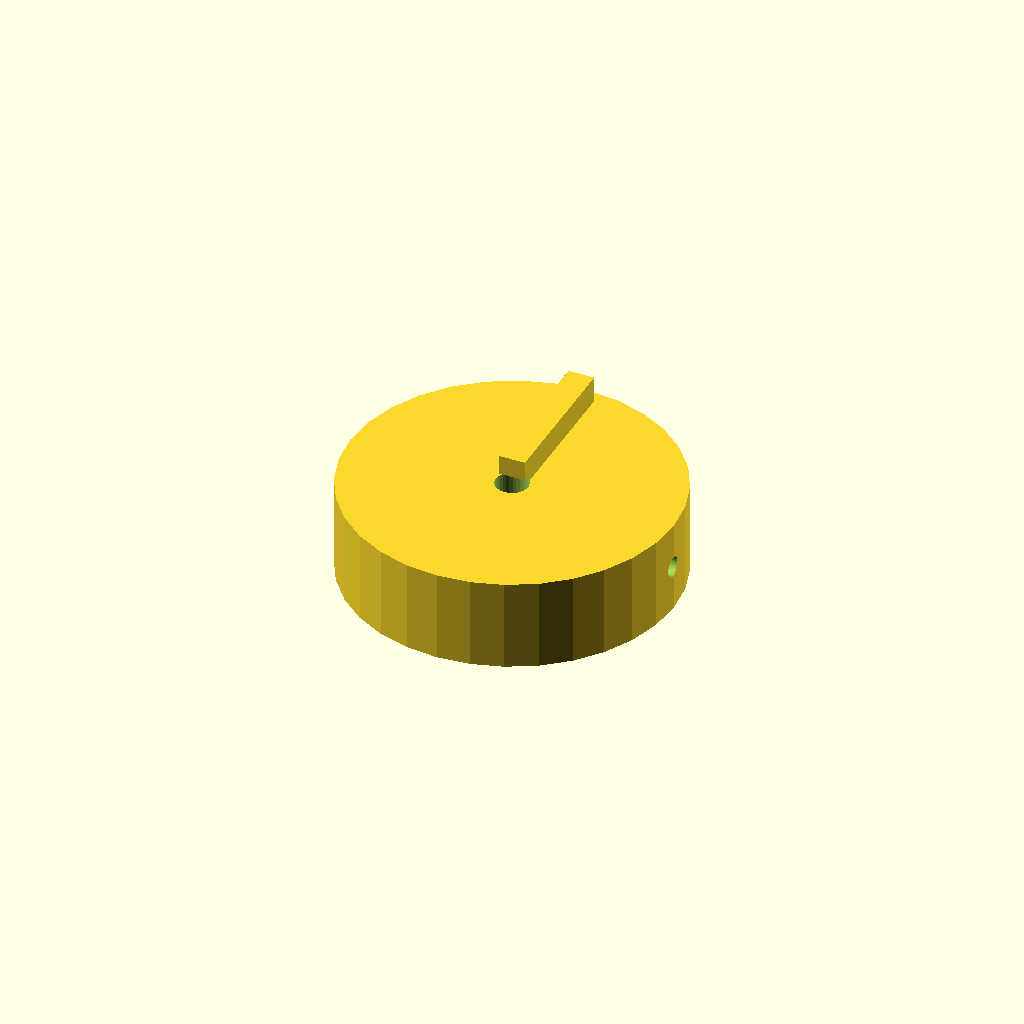
Cell 1 — every parameter at its default value.
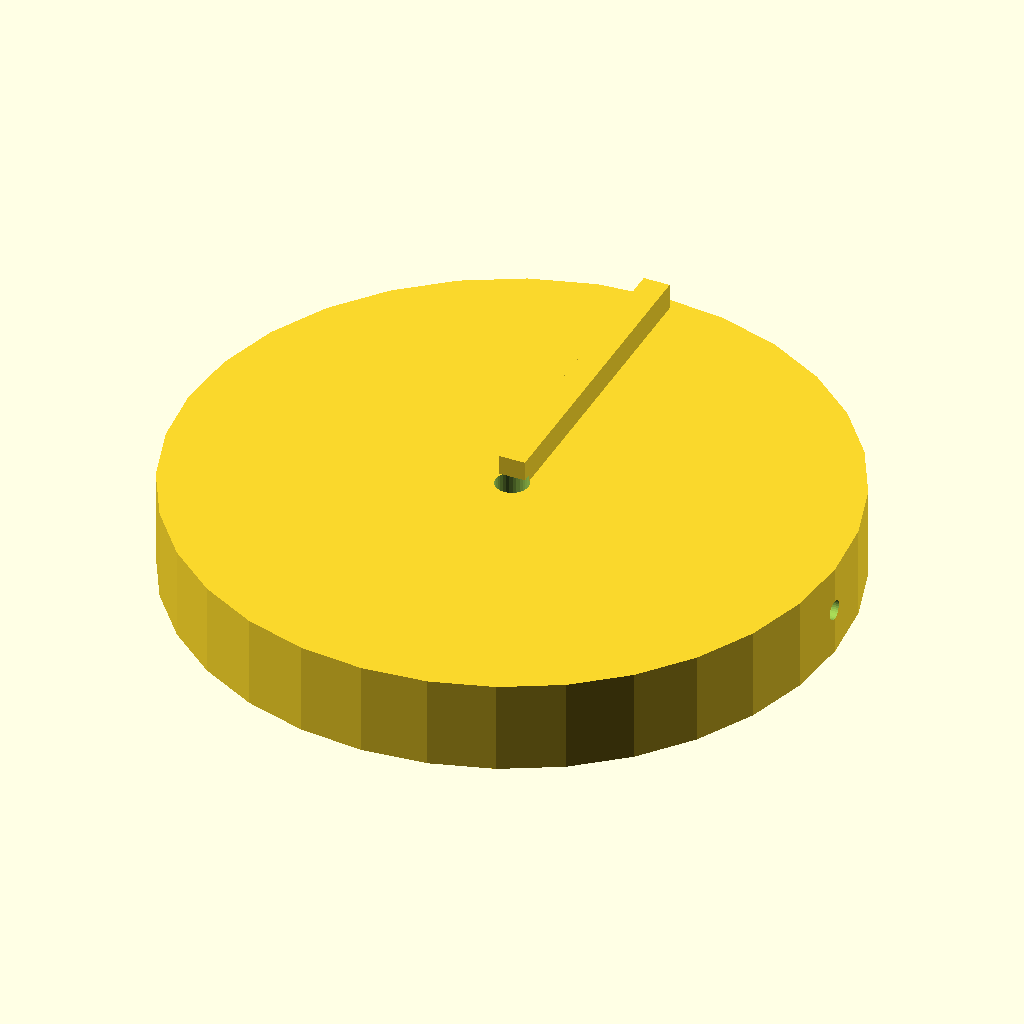
Cell 2: the same model with knob_d = 100.
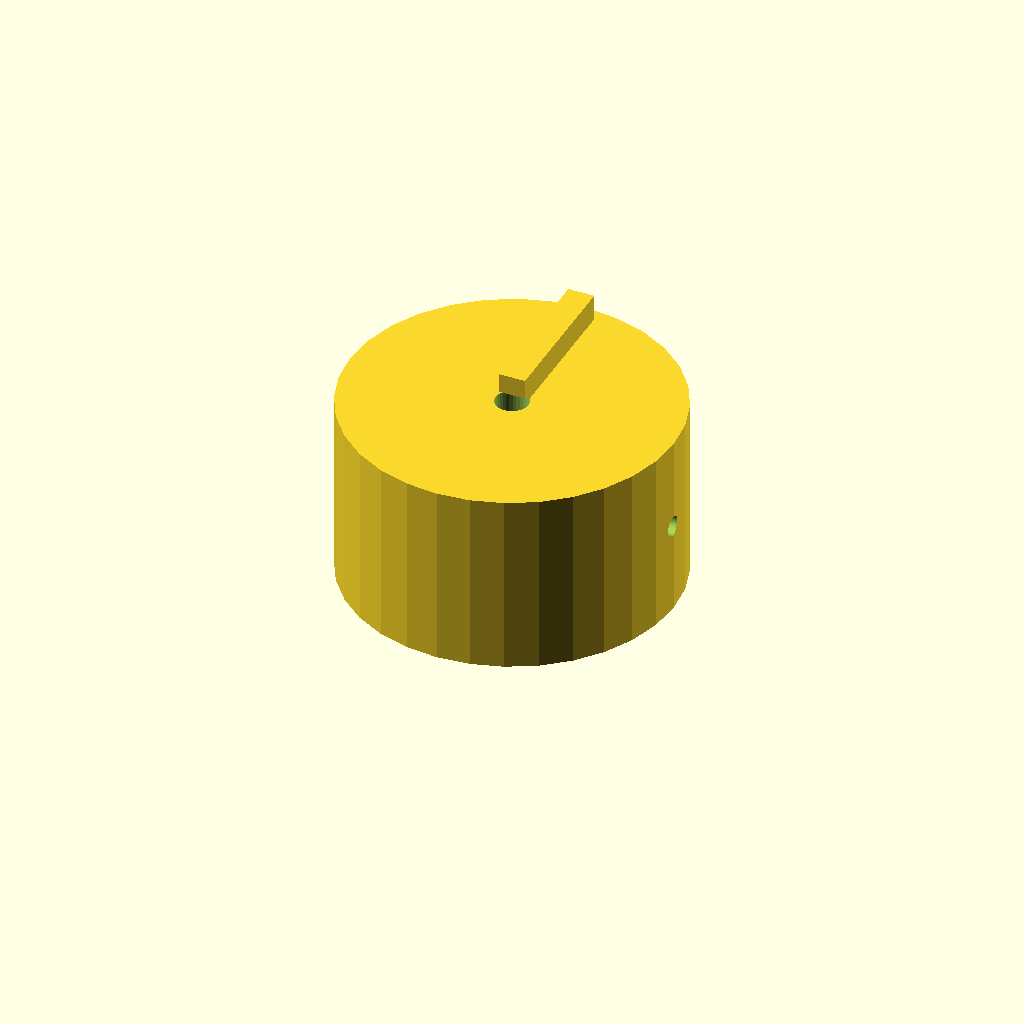
Cell 3 — knob_h set to 28, the other parameters unchanged.
One fixed orthographic camera (rotation 55°, 0°, 25°; colour scheme Cornfield) for every cell.
Source of the model, optional_data/data/solid2/controlknob/part_0066.scad:
$fn = 32;

// ----------------------------------------------------------------------
// Control knob: pointer knob
// ----------------------------------------------------------------------

// --- parameters (mm) ---
rib_w = 4;                // pointer rib width
rib_h = 5;                // pointer rib height
knob_d = 50;              // knob body diameter
knob_h = 14;              // knob body height
bore_d = 5;               // shaft bore diameter
set_d = 3;                // set screw bore diameter

rib_poke = rib_h - 1;  // rib height above the top
total_h = knob_h + rib_h - 1;  // overall height

difference() {
  union() {
    cylinder(h = knob_h, d = knob_d);
    translate([-rib_w / 2, 0, knob_h - 1])
      cube([rib_w, knob_d / 2 - 2, rib_h]);
  }
  translate([0, 0, -1]) cylinder(h = knob_h + 2, d = bore_d);
  translate([-1, 0, knob_h / 2]) rotate([0, 90, 0])
    cylinder(h = knob_d / 2 + bore_d / 2 + 2, d = set_d);}
Parameter table extracted from the source (name, type, default, range or options):
rib_w: number, default 4
rib_h: number, default 5
knob_d: number, default 50
knob_h: number, default 14
bore_d: number, default 5
set_d: number, default 3
